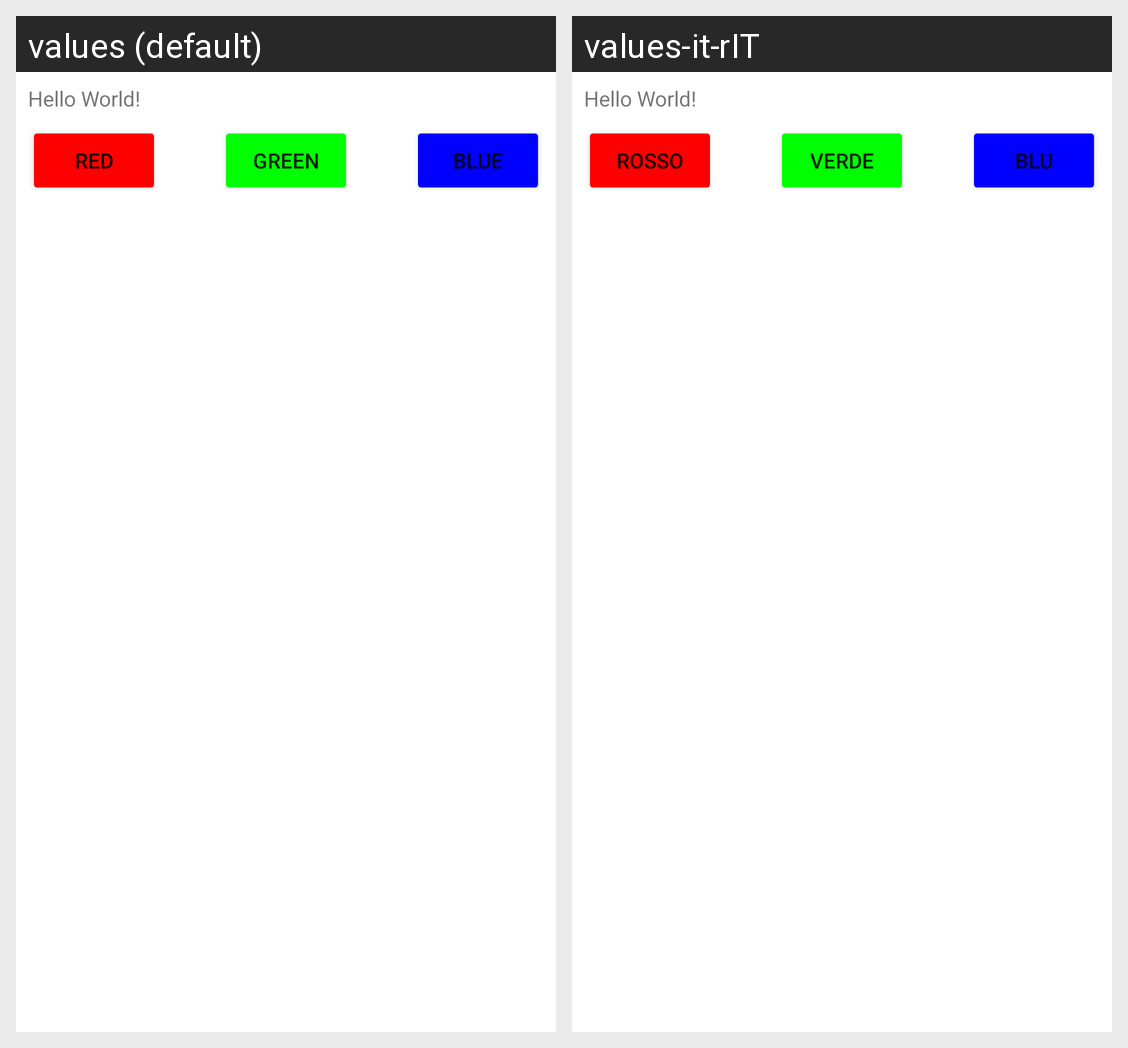

Locale-by-locale string values for the Android screen shown in this grid:
Android screen res/layout/activity_main.xml rendered under 2 locales, left to right: values (default), values-it-rIT. Device: Nexus 5 (rendered at 1080×1920; each locale shown at half size, 540×960, under a caption strip naming it); theme Theme.App01Bis.
Strings drawn on this screen, with the default value and each locale's value (text and hints the layout hard-codes, and strings that could not be matched under every locale, appear in the picture but are not listed):

red
  values: Red
  values-it-rIT: Rosso

green
  values: Green
  values-it-rIT: Verde

blue
  values: Blue
  values-it-rIT: Blu
